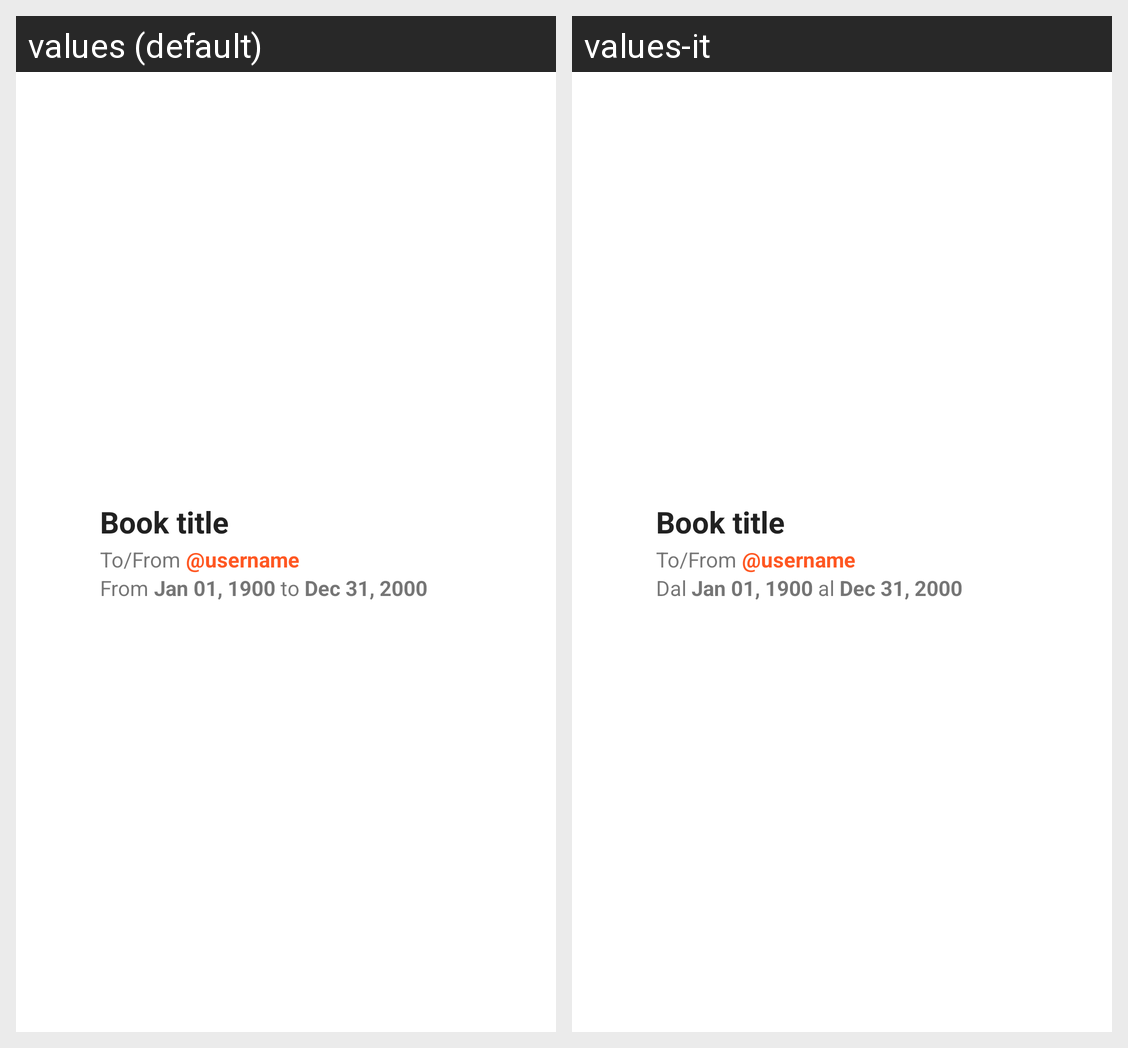

Translations of the strings shown on this Android screen, per locale in the grid:
Android screen res/layout/transaction_card.xml rendered under 2 locales, left to right: values (default), values-it. Device: Nexus 5 (rendered at 1080×1920; each locale shown at half size, 540×960, under a caption strip naming it); theme Theme.AppCompat.Light.NoActionBar.
Strings drawn on this screen, with the default value and each locale's value (text and hints the layout hard-codes, and strings that could not be matched under every locale, appear in the picture but are not listed):

from
  values: From 
  values-it: Dal 

to
  values:  to 
  values-it:  al
